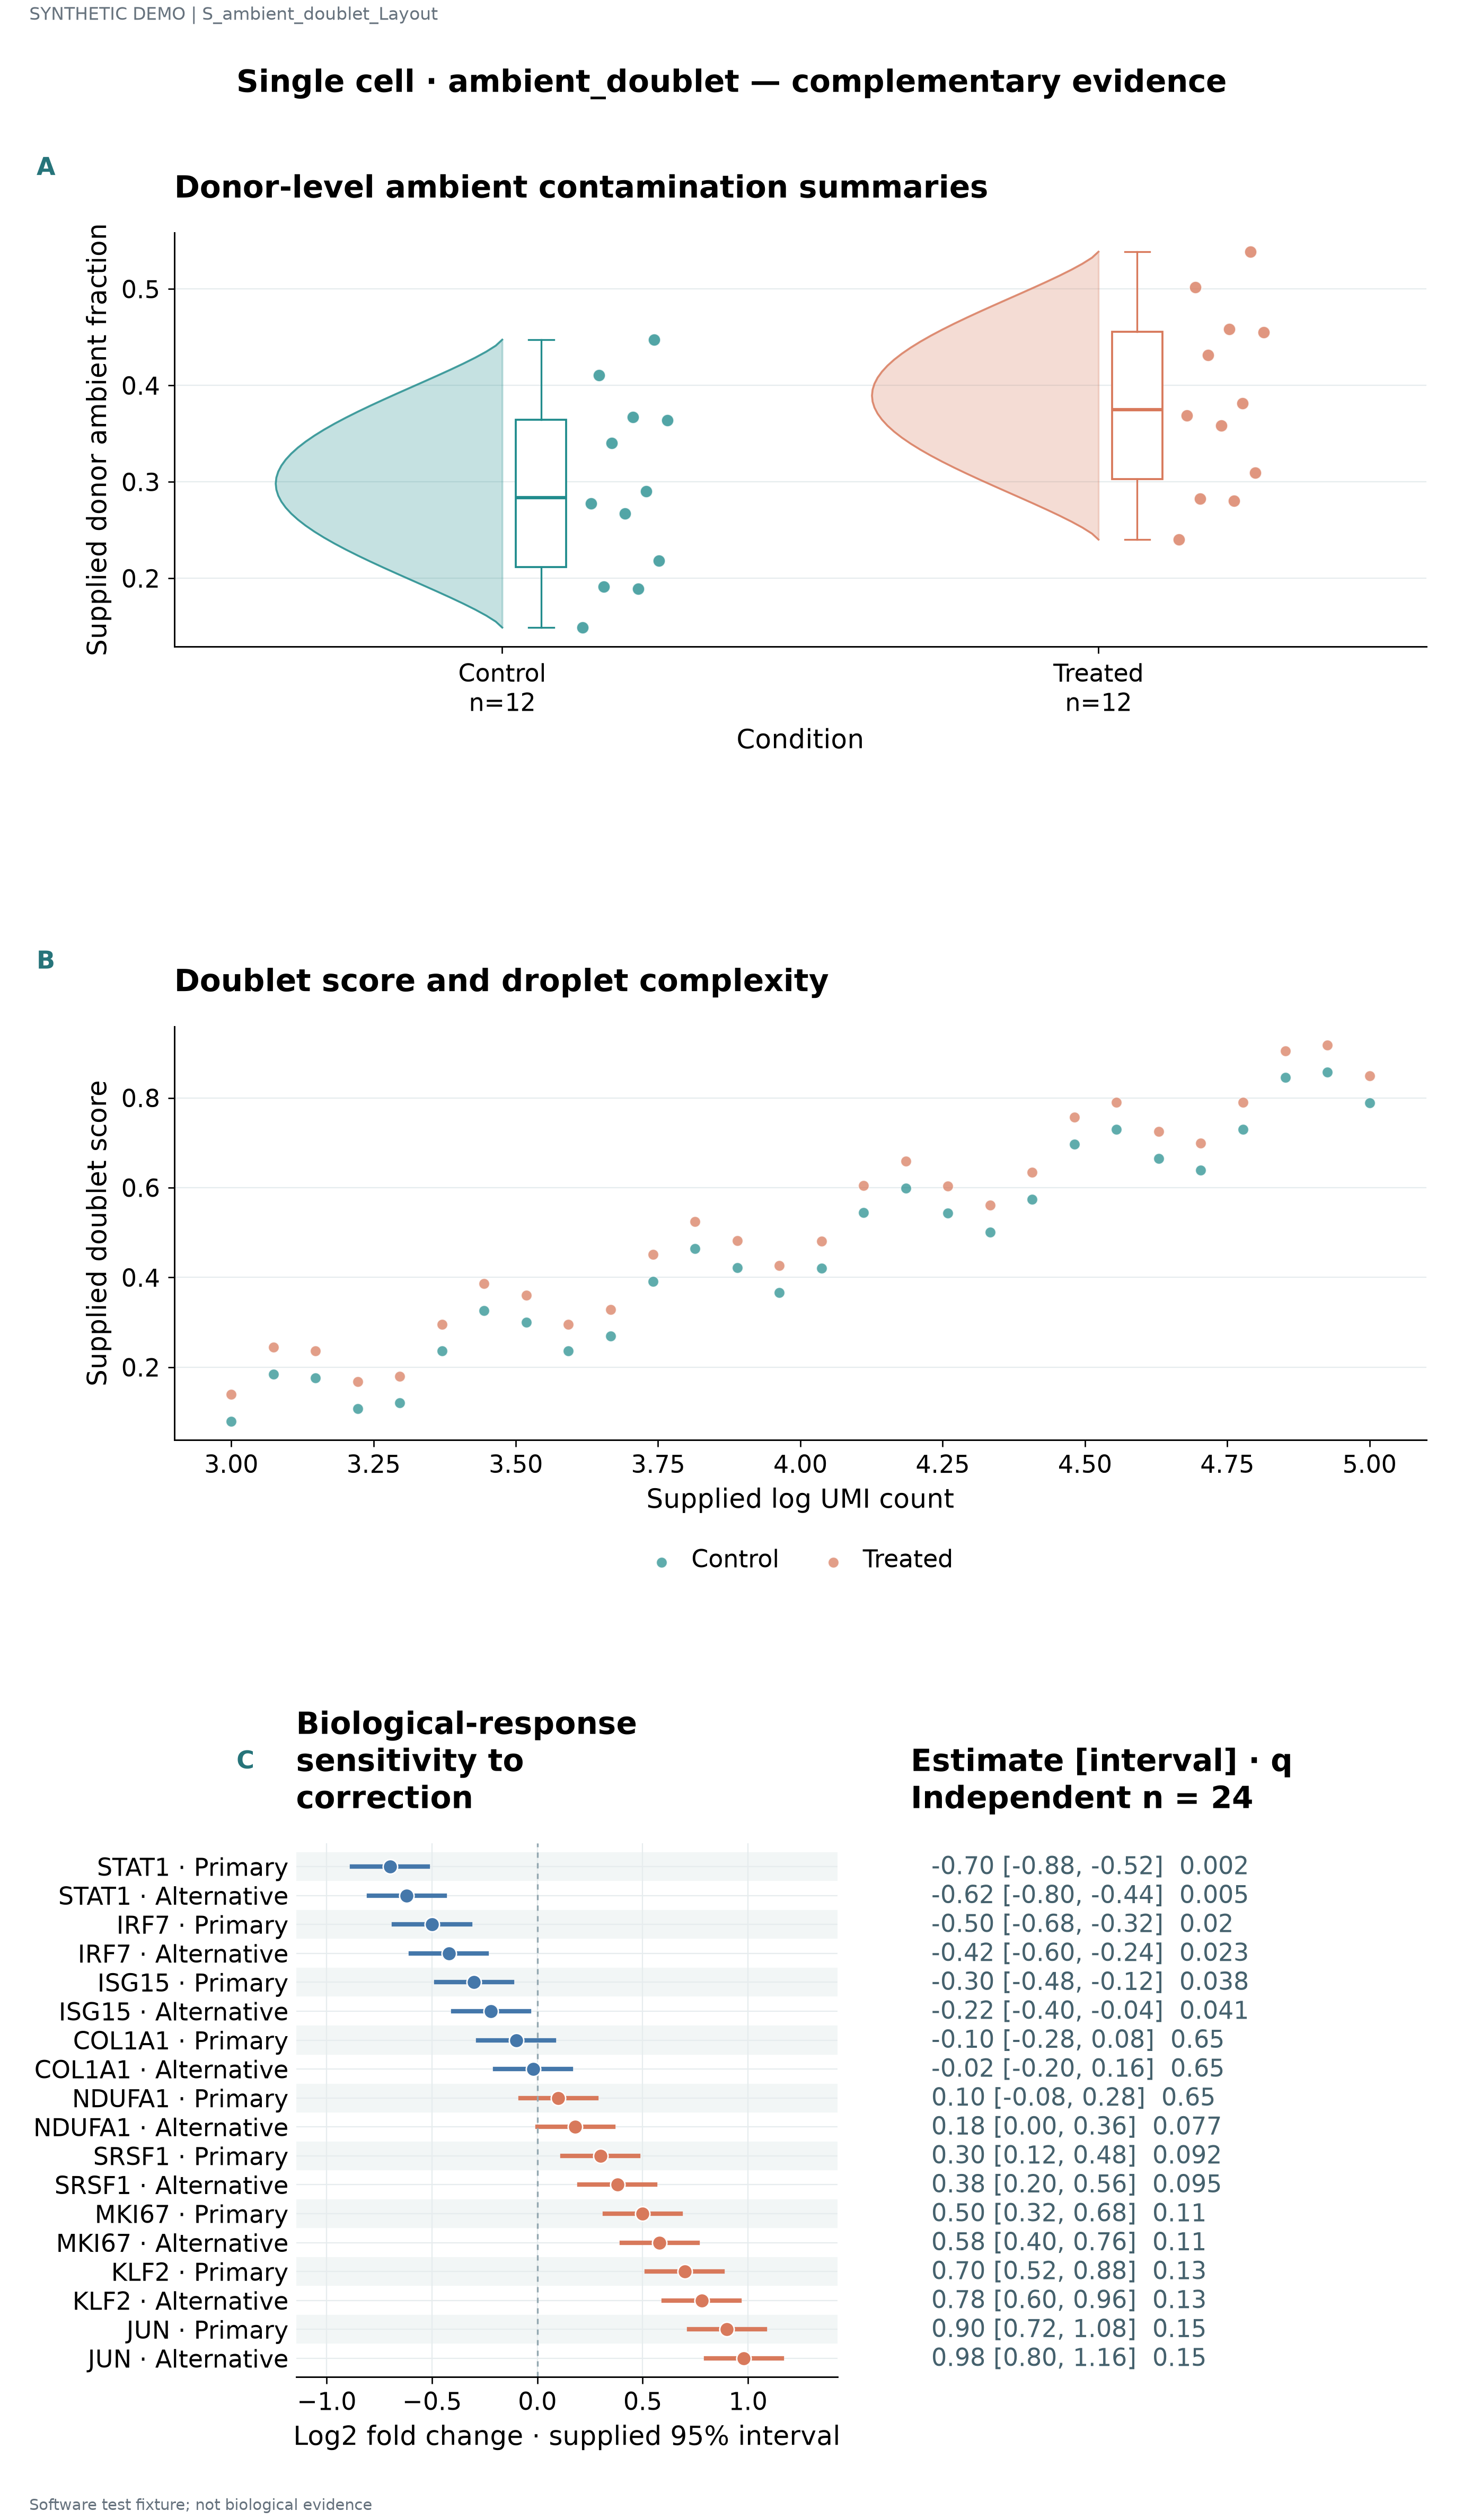

Data behind this chart, as committed beside it:
unit	series	value	panel_id	label	x	y	estimate	lower	upper	q	n
D01	Control	0.149	p1								
D02	Control	0.1893	p1								
D03	Control	0.1915	p1								
D04	Control	0.2184	p1								
D05	Control	0.2673	p1								
D06	Control	0.2774	p1								
D07	Control	0.2905	p1								
D08	Control	0.3405	p1								
D09	Control	0.3637	p1								
D10	Control	0.3672	p1								
D11	Control	0.4104	p1								
D12	Control	0.4475	p1								
D13	Treated	0.2402	p1								
D14	Treated	0.2805	p1								
D15	Treated	0.2827	p1								
D16	Treated	0.3096	p1								
D17	Treated	0.3585	p1								
D18	Treated	0.3686	p1								
D19	Treated	0.3817	p1								
D20	Treated	0.4317	p1								
D21	Treated	0.4549	p1								
D22	Treated	0.4584	p1								
D23	Treated	0.5016	p1								
D24	Treated	0.5387	p1								
	Control		p2	STAT1 · 1	3.0	0.08					
	Control		p2	IRF7 · 2	3.074	0.1849					
	Control		p2	ISG15 · 3	3.148	0.1768					
	Control		p2	COL1A1 · 4	3.222	0.1083					
	Control		p2	NDUFA1 · 5	3.296	0.1204					
	Control		p2	SRSF1 · 6	3.37	0.2361					
	Control		p2	MKI67 · 7	3.444	0.3266					
	Control		p2	KLF2 · 8	3.519	0.3					
	Control		p2	JUN · 9	3.593	0.236					
	Control		p2	STAT1 · 10	3.667	0.269					
	Control		p2	IRF7 · 11	3.741	0.3914					
	Control		p2	ISG15 · 12	3.815	0.4645					
	Control		p2	COL1A1 · 13	3.889	0.422					
	Control		p2	NDUFA1 · 14	3.963	0.3668					
	Control		p2	SRSF1 · 15	4.037	0.4205					
	Control		p2	MKI67 · 16	4.111	0.5451					
	Control		p2	KLF2 · 17	4.185	0.5987					
	Control		p2	JUN · 18	4.259	0.5435					
	Control		p2	STAT1 · 19	4.333	0.501					
	Control		p2	IRF7 · 20	4.407	0.5742					
	Control		p2	ISG15 · 21	4.481	0.6966					
	Control		p2	COL1A1 · 22	4.556	0.7295					
	Control		p2	NDUFA1 · 23	4.63	0.6655					
	Control		p2	SRSF1 · 24	4.704	0.639					
	Control		p2	MKI67 · 25	4.778	0.7295					
	Control		p2	KLF2 · 26	4.852	0.8452					
	Control		p2	JUN · 27	4.926	0.8572					
	Control		p2	STAT1 · 28	5.0	0.7887					
	Treated		p2	STAT1 · 1	3.0	0.14					
	Treated		p2	IRF7 · 2	3.074	0.2449					
	Treated		p2	ISG15 · 3	3.148	0.2368					
	Treated		p2	COL1A1 · 4	3.222	0.1683					
	Treated		p2	NDUFA1 · 5	3.296	0.1804					
	Treated		p2	SRSF1 · 6	3.37	0.2961					
	Treated		p2	MKI67 · 7	3.444	0.3866					
	Treated		p2	KLF2 · 8	3.519	0.36					
... 38 more rows
